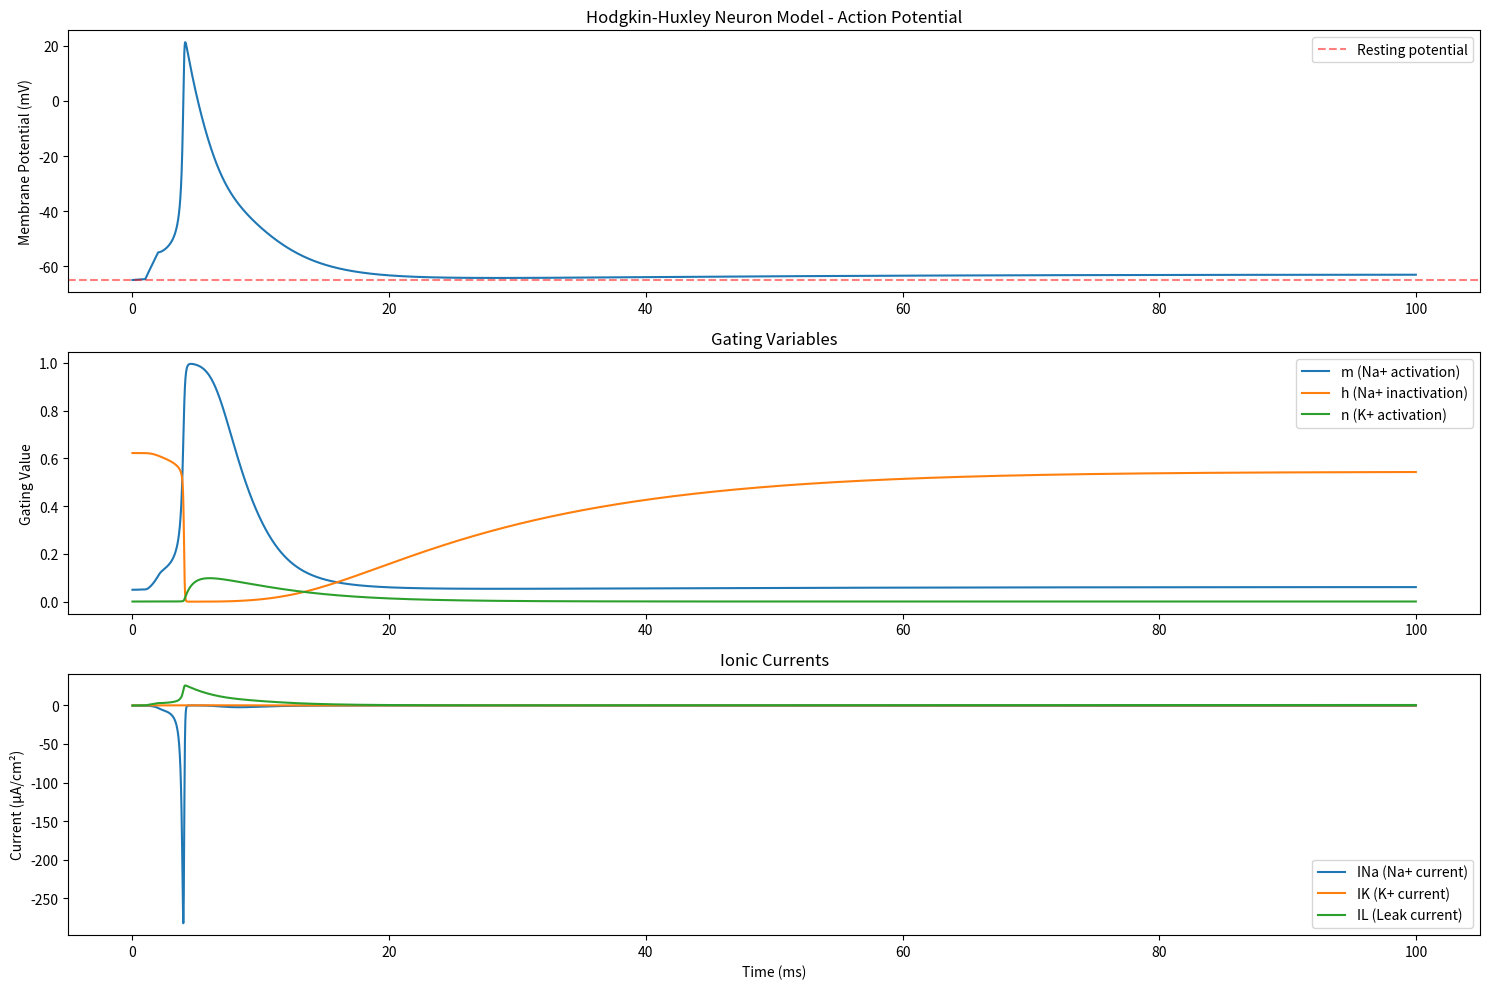
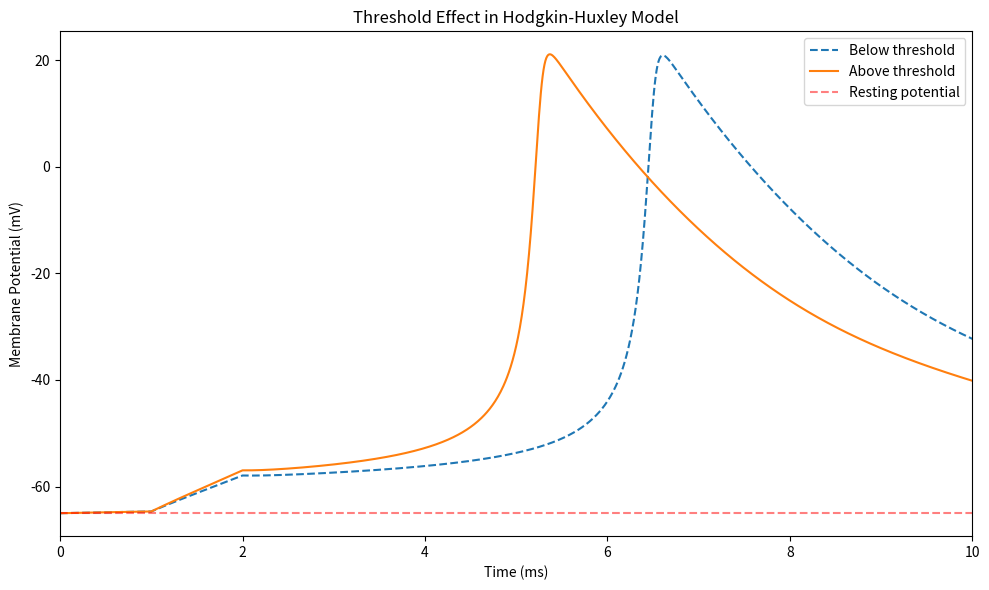
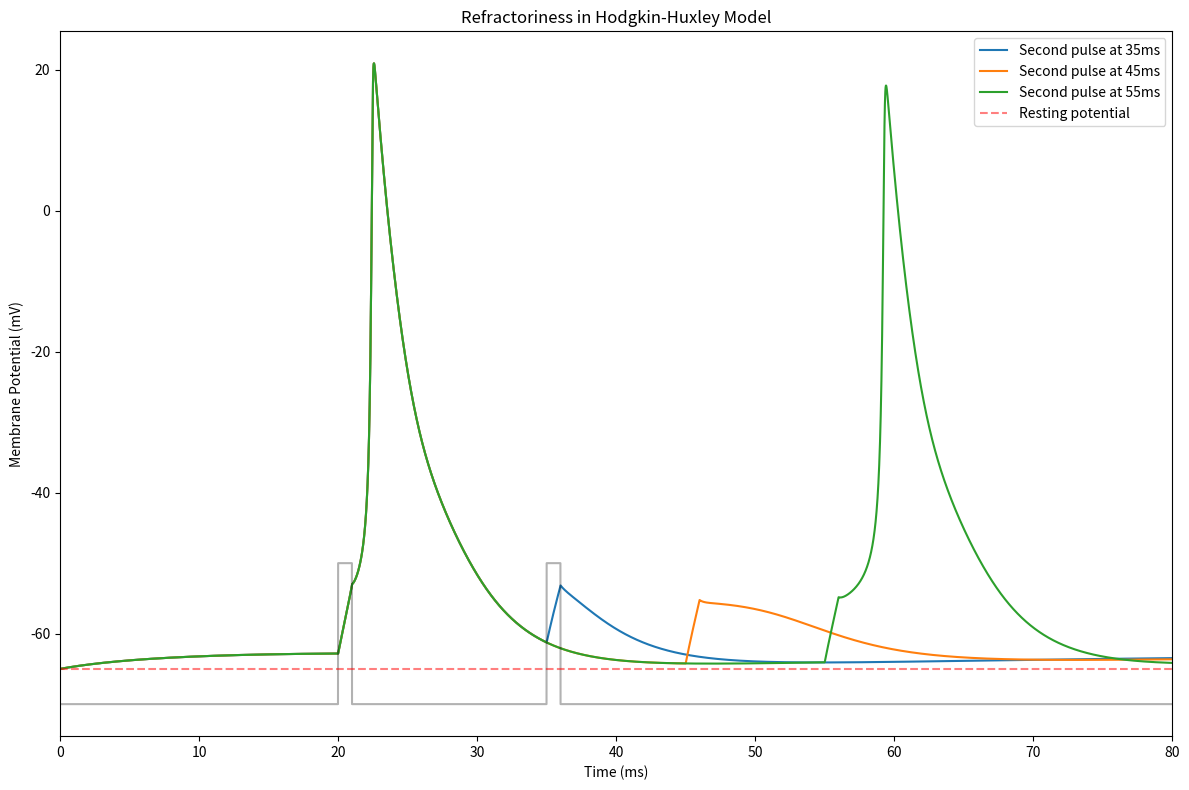

These figures' Python source, in order:
# In[1]: Imports
import numpy as np
import matplotlib.pyplot as plt

# In[2]: HH Constants and Helper Functions
# Constants from Table 2.1
Cm = 1.0  # Membrane capacitance (uF/cm^2)
ENa = 55  # Sodium reversal potential (mV)
EK = -77  # Potassium reversal potential (mV)
EL = -65  # Leak reversal potential (mV)
gNa = 40  # Maximum sodium conductance (mS/cm^2)
gK = 35  # Maximum potassium conductance (mS/cm^2)
gL = 0.3  # Leak conductance (mS/cm^2)

# Time parameters
dt = 0.01  # Time step (ms)
T = 100  # Total time (ms)
t = np.arange(0, T, dt)


# Function for alpha and beta values - directly from Table 2.1
def alpha_n(V):
    return 0.02 * (V - 25) / (1 - np.exp(-(V - 25) / 9))


def beta_n(V):
    return -0.002 * (V - 25) / (1 - np.exp((V - 25) / 9))


def alpha_m(V):
    return 0.182 * (V + 35) / (1 - np.exp(-(V + 35) / 9))


def beta_m(V):
    return -0.124 * (V + 35) / (1 - np.exp((V + 35) / 9))


def alpha_h(V):
    return 0.25 * np.exp(-(V + 90) / 12)


def beta_h(V):
    return 0.25 * np.exp((V + 62) / 6) / np.exp((V + 90) / 12)


# Calculate steady-state values and time constants
def n_inf(V):
    return alpha_n(V) / (alpha_n(V) + beta_n(V))


def m_inf(V):
    return alpha_m(V) / (alpha_m(V) + beta_m(V))


def h_inf(V):
    return alpha_h(V) / (alpha_h(V) + beta_h(V))


def tau_n(V):
    return 1.0 / (alpha_n(V) + beta_n(V))


def tau_m(V):
    return 1.0 / (alpha_m(V) + beta_m(V))


def tau_h(V):
    return 1.0 / (alpha_h(V) + beta_h(V))

# In[3]: Simulation of HH Model
# Initialize variables at resting potential
V = -65  # Initial membrane potential (mV)
n = n_inf(V)  # Initial potassium activation variable
m = m_inf(V)  # Initial sodium activation variable
h = h_inf(V)  # Initial sodium inactivation variable

# Arrays to store results
V_trace = np.zeros(len(t))
n_trace = np.zeros(len(t))
m_trace = np.zeros(len(t))
h_trace = np.zeros(len(t))
INa_trace = np.zeros(len(t))
IK_trace = np.zeros(len(t))
IL_trace = np.zeros(len(t))

# Initial conditions
V_trace[0] = V
n_trace[0] = n
m_trace[0] = m
h_trace[0] = h

# External current (similar to Figure 2.6)
I_ext = np.zeros(len(t))
# Apply a 1ms current pulse at t=1ms
pulse_start = int(1 / dt)
pulse_duration = int(1 / dt)  # 1ms duration
I_ext[pulse_start : pulse_start + pulse_duration] = 10  # Current pulse (uA/cm^2)

# Simulation loop - using the differential equations from the document
for i in range(1, len(t)):
    # Compute ionic currents
    INa = gNa * (m**3) * h * (V - ENa)
    IK = gK * (n**4) * (V - EK)
    IL = gL * (V - EL)

    # Store currents
    INa_trace[i - 1] = INa
    IK_trace[i - 1] = IK
    IL_trace[i - 1] = IL

    # Compute membrane potential update (equation 2.4)
    dV = (-INa - IK - IL + I_ext[i - 1]) / Cm
    V = V + dV * dt

    # Update gating variables (equation 2.6)
    n = n + (n_inf(V) - n) * dt / tau_n(V)
    m = m + (m_inf(V) - m) * dt / tau_m(V)
    h = h + (h_inf(V) - h) * dt / tau_h(V)

    # Store values
    V_trace[i] = V
    n_trace[i] = n
    m_trace[i] = m
    h_trace[i] = h

# Store final currents
INa = gNa * (m**3) * h * (V - ENa)
IK = gK * (n**4) * (V - EK)
IL = gL * (V - EL)
INa_trace[-1] = INa
IK_trace[-1] = IK
IL_trace[-1] = IL

# In[4]: Plotting the Results of HH Model
# Plot results (similar to Figure 2.6)
plt.figure(figsize=(15, 10))

# Plot membrane potential (Figure 2.6A)
plt.subplot(3, 1, 1)
plt.plot(t, V_trace)
plt.axhline(y=-65, color="r", linestyle="--", alpha=0.5, label="Resting potential")
plt.title("Hodgkin-Huxley Neuron Model - Action Potential")
plt.ylabel("Membrane Potential (mV)")
plt.legend()

# Plot gating variables (Figure 2.6B)
plt.subplot(3, 1, 2)
plt.plot(t, m_trace, label="m (Na+ activation)")
plt.plot(t, h_trace, label="h (Na+ inactivation)")
plt.plot(t, n_trace, label="n (K+ activation)")
plt.title("Gating Variables")
plt.ylabel("Gating Value")
plt.legend()

# Plot ionic currents (Figure 2.6C)
plt.subplot(3, 1, 3)
plt.plot(t, INa_trace, label="INa (Na+ current)")
plt.plot(t, IK_trace, label="IK (K+ current)")
plt.plot(t, IL_trace, label="IL (Leak current)")
plt.title("Ionic Currents")
plt.xlabel("Time (ms)")
plt.ylabel("Current (μA/cm²)")
plt.legend()

plt.tight_layout()
plt.show()

# In[5]: Simulating HH Model with External Current
# Function to simulate with different input currents
def simulate_HH(I_amplitude, duration=100, dt=0.01, pulse_start=1, pulse_duration=1):
    """
    Simulate Hodgkin-Huxley model with a given input current amplitude.
    Returns the membrane potential trace.
    """
    # Time parameters
    t = np.arange(0, duration, dt)

    # Initialize variables at resting potential
    V = -65  # Initial membrane potential (mV)
    n = n_inf(V)  # Initial potassium activation variable
    m = m_inf(V)  # Initial sodium activation variable
    h = h_inf(V)  # Initial sodium inactivation variable

    # Arrays to store results
    V_trace = np.zeros(len(t))
    V_trace[0] = V

    # External current
    I_ext = np.zeros(len(t))
    start_idx = int(pulse_start / dt)
    end_idx = start_idx + int(pulse_duration / dt)
    I_ext[start_idx:end_idx] = I_amplitude

    # Simulation loop
    for i in range(1, len(t)):
        # Compute ionic currents
        INa = gNa * (m**3) * h * (V - ENa)
        IK = gK * (n**4) * (V - EK)
        IL = gL * (V - EL)

        # Compute membrane potential update
        dV = (-INa - IK - IL + I_ext[i - 1]) / Cm
        V = V + dV * dt

        # Update gating variables
        n = n + (n_inf(V) - n) * dt / tau_n(V)
        m = m + (m_inf(V) - m) * dt / tau_m(V)
        h = h + (h_inf(V) - h) * dt / tau_h(V)

        # Store values
        V_trace[i] = V

    return t, V_trace


# Demonstrate threshold behavior (Figure 2.8B)
plt.figure(figsize=(10, 6))
t, V_below_threshold = simulate_HH(7)  # Subthreshold current
t, V_above_threshold = simulate_HH(8)  # Suprathreshold current

plt.plot(t, V_below_threshold, "--", label="Below threshold")
plt.plot(t, V_above_threshold, label="Above threshold")
plt.axhline(y=-65, color="r", linestyle="--", alpha=0.5, label="Resting potential")
plt.title("Threshold Effect in Hodgkin-Huxley Model")
plt.xlabel("Time (ms)")
plt.ylabel("Membrane Potential (mV)")
plt.legend()
plt.xlim(0, 10)  # Focus on first 10ms
plt.tight_layout()
plt.show()


# Demonstrate refractoriness (Figure 2.9)
def simulate_refractoriness(second_pulse_time, I_amplitude=10):
    """Simulate refractoriness with two pulses"""
    duration = 100
    t = np.arange(0, duration, dt)

    # Initialize variables at resting potential
    V = -65  # Initial membrane potential (mV)
    n = n_inf(V)  # Initial potassium activation variable
    m = m_inf(V)  # Initial sodium activation variable
    h = h_inf(V)  # Initial sodium inactivation variable

    # Arrays to store results
    V_trace = np.zeros(len(t))
    V_trace[0] = V

    # External current with two pulses
    I_ext = np.zeros(len(t))
    I_ext[int(20 / dt) : int(21 / dt)] = I_amplitude  # First pulse at t=20ms
    I_ext[int(second_pulse_time / dt) : int((second_pulse_time + 1) / dt)] = (
        I_amplitude  # Second pulse
    )

    # Simulation loop
    for i in range(1, len(t)):
        # Compute ionic currents
        INa = gNa * (m**3) * h * (V - ENa)
        IK = gK * (n**4) * (V - EK)
        IL = gL * (V - EL)

        # Compute membrane potential update
        dV = (-INa - IK - IL + I_ext[i - 1]) / Cm
        V = V + dV * dt

        # Update gating variables
        n = n + (n_inf(V) - n) * dt / tau_n(V)
        m = m + (m_inf(V) - m) * dt / tau_m(V)
        h = h + (h_inf(V) - h) * dt / tau_h(V)

        # Store values
        V_trace[i] = V

    return t, V_trace, I_ext


# Plot refractoriness for different second pulse times
plt.figure(figsize=(12, 8))
t, V_35ms, I_35ms = simulate_refractoriness(35)
t, V_45ms, I_45ms = simulate_refractoriness(45)
t, V_55ms, I_55ms = simulate_refractoriness(55)

plt.plot(t, V_35ms, label="Second pulse at 35ms")
plt.plot(t, V_45ms, label="Second pulse at 45ms")
plt.plot(t, V_55ms, label="Second pulse at 55ms")

# Mark the pulses
plt.plot(t, I_35ms * 2 - 70, "k-", alpha=0.3)  # Scale and shift for visibility

plt.axhline(y=-65, color="r", linestyle="--", alpha=0.5, label="Resting potential")
plt.title("Refractoriness in Hodgkin-Huxley Model")
plt.xlabel("Time (ms)")
plt.ylabel("Membrane Potential (mV)")
plt.legend()
plt.xlim(0, 80)  # Focus on relevant time window
plt.tight_layout()
plt.show()
